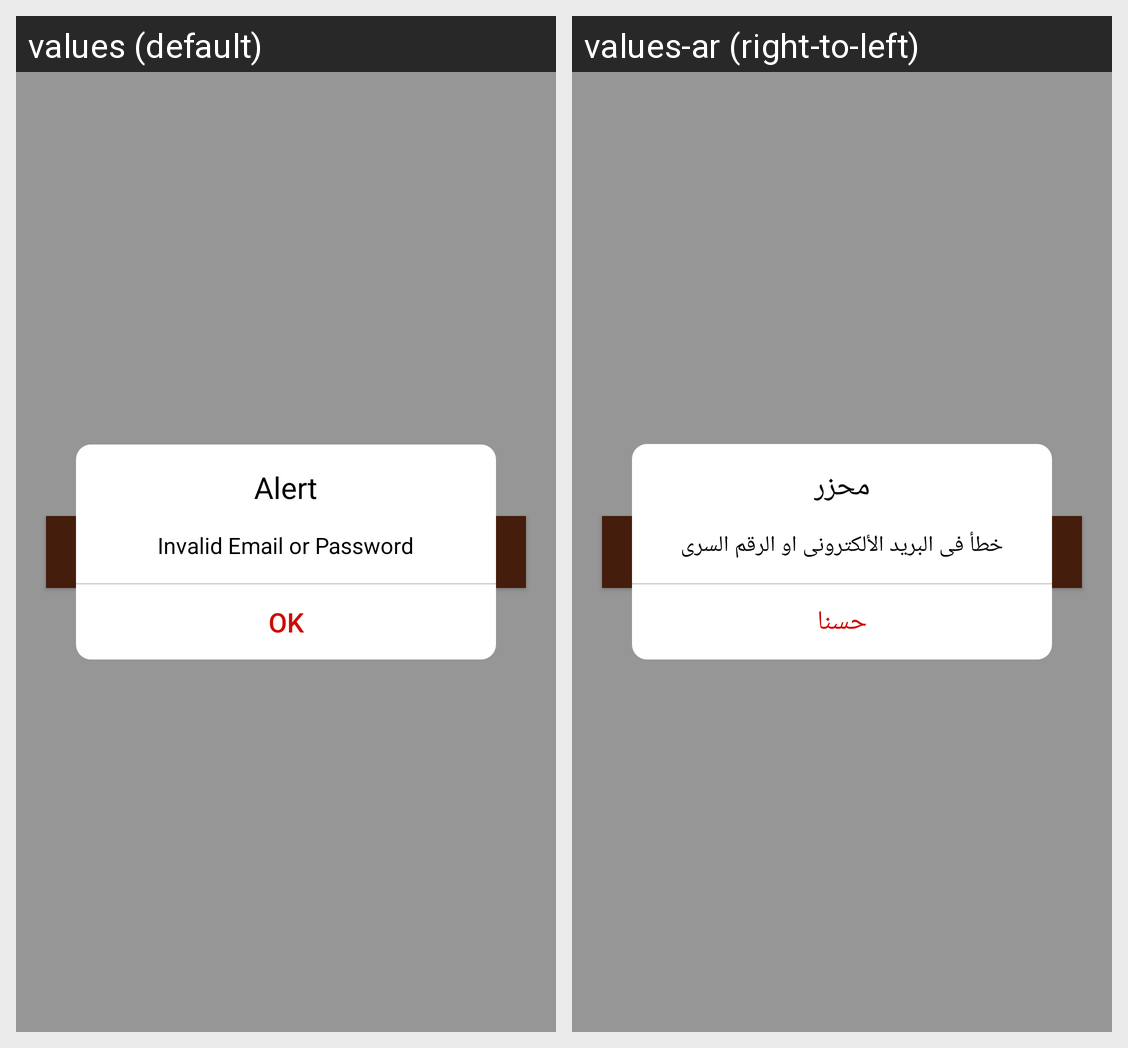

Locale-by-locale string values for the Android screen shown in this grid:
Android screen res/layout/activity_checkout_paypal.xml rendered under 2 locales, left to right: values (default), values-ar (right-to-left). Device: Nexus 5 (rendered at 1080×1920; each locale shown at half size, 540×960, under a caption strip naming it); theme CustomActionBarTheme.
Strings drawn on this screen, with the default value and each locale's value (text and hints the layout hard-codes, and strings that could not be matched under every locale, appear in the picture but are not listed):

title_activity_payment_confirmation
  values: Payment Confirmation
  values-ar: تاكيد الدفع

alert
  values: Alert
  values-ar: محزر

login_invalid_email
  values: Invalid Email or Password
  values-ar: خطأ فى البريد الألكترونى او الرقم السرى

ok
  values: OK
  values-ar: حسنا
